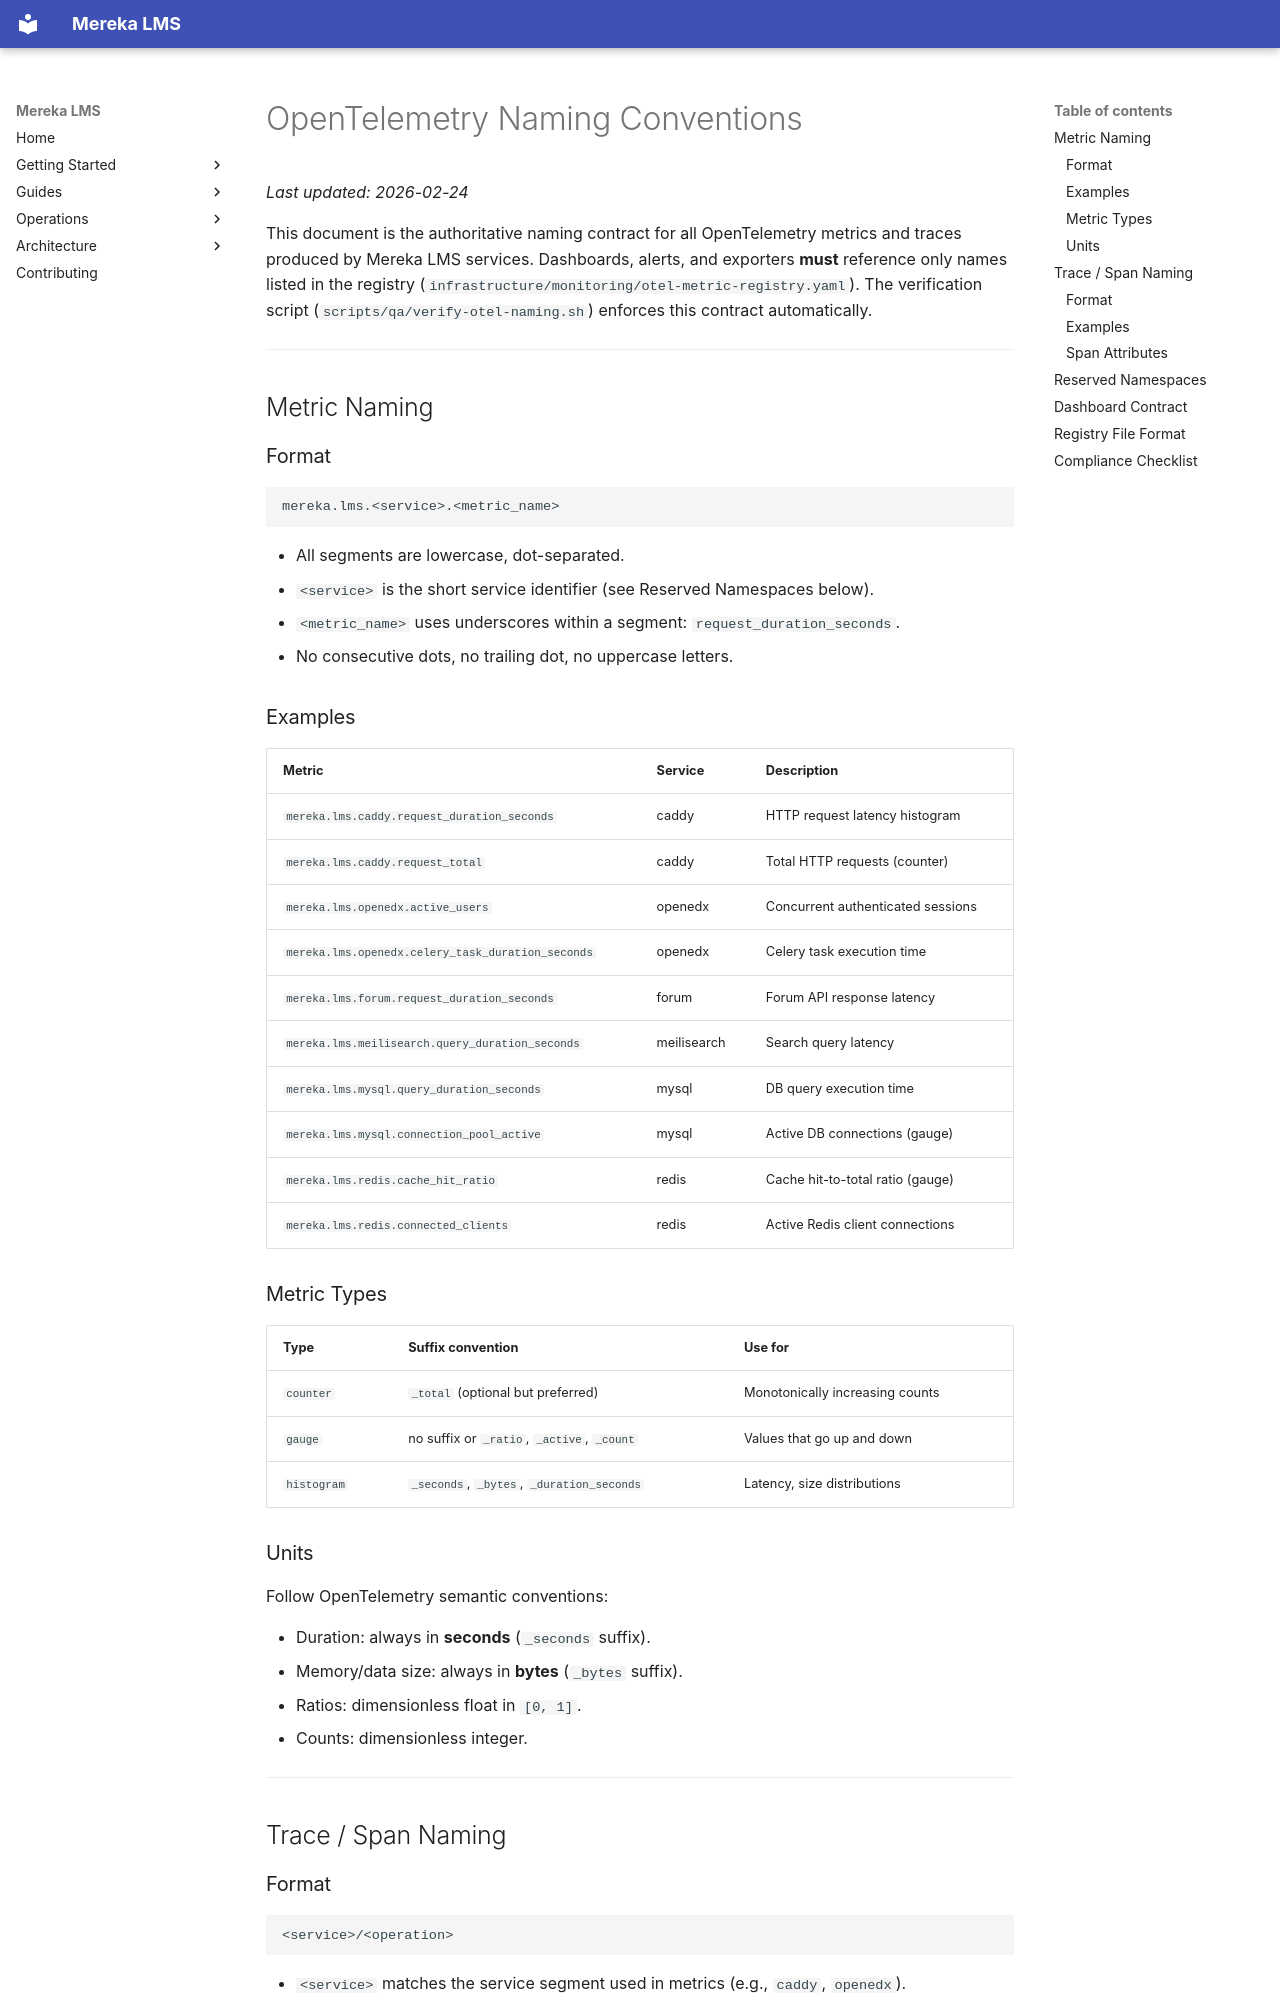

repository: lifeofgurpreet/mereka-lms-prototype · page: policies/operations/OTEL_NAMING_CONVENTIONS/index.html · generator: mkdocs

# OpenTelemetry Naming Conventions

_Last updated: 2026-02-24_

This document is the authoritative naming contract for all OpenTelemetry metrics and traces
produced by Mereka LMS services. Dashboards, alerts, and exporters **must** reference only names
listed in the registry (`infrastructure/monitoring/otel-metric-registry.yaml`). The verification
script (`scripts/qa/verify-otel-naming.sh`) enforces this contract automatically.

---

## Metric Naming

### Format

```
mereka.lms.<service>.<metric_name>
```

- All segments are lowercase, dot-separated.
- `<service>` is the short service identifier (see Reserved Namespaces below).
- `<metric_name>` uses underscores within a segment: `request_duration_seconds`.
- No consecutive dots, no trailing dot, no uppercase letters.

### Examples

| Metric | Service | Description |
|---|---|---|
| `mereka.lms.caddy.request_duration_seconds` | caddy | HTTP request latency histogram |
| `mereka.lms.caddy.request_total` | caddy | Total HTTP requests (counter) |
| `mereka.lms.openedx.active_users` | openedx | Concurrent authenticated sessions |
| `mereka.lms.openedx.celery_task_duration_seconds` | openedx | Celery task execution time |
| `mereka.lms.forum.request_duration_seconds` | forum | Forum API response latency |
| `mereka.lms.meilisearch.query_duration_seconds` | meilisearch | Search query latency |
| `mereka.lms.mysql.query_duration_seconds` | mysql | DB query execution time |
| `mereka.lms.mysql.connection_pool_active` | mysql | Active DB connections (gauge) |
| `mereka.lms.redis.cache_hit_ratio` | redis | Cache hit-to-total ratio (gauge) |
| `mereka.lms.redis.connected_clients` | redis | Active Redis client connections |

### Metric Types

| Type | Suffix convention | Use for |
|---|---|---|
| `counter` | `_total` (optional but preferred) | Monotonically increasing counts |
| `gauge` | no suffix or `_ratio`, `_active`, `_count` | Values that go up and down |
| `histogram` | `_seconds`, `_bytes`, `_duration_seconds` | Latency, size distributions |

### Units

Follow OpenTelemetry semantic conventions:

- Duration: always in **seconds** (`_seconds` suffix).
- Memory/data size: always in **bytes** (`_bytes` suffix).
- Ratios: dimensionless float in `[0, 1]`.
- Counts: dimensionless integer.

---

## Trace / Span Naming
